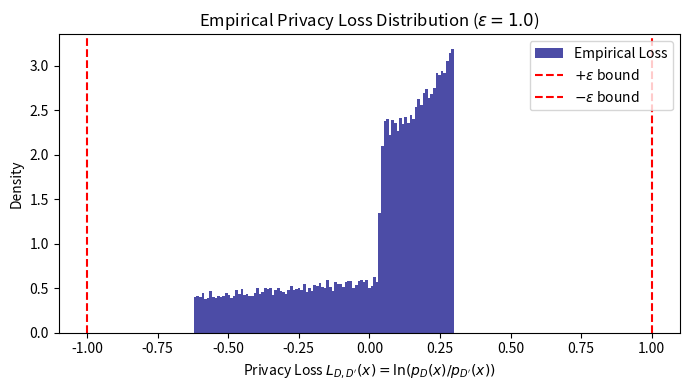

Here is the Python script that generated this plot:
import numpy as np
import matplotlib.pyplot as plt

# --- Pure NumPy Laplace Functions ---
def laplace_pdf(x, loc, scale):
    """Laplace Probability Density Function."""
    return (1.0 / (2.0 * scale)) * np.exp(-np.abs(x - loc) / scale)

def laplace_cdf(x, loc, scale):
    """Laplace Cumulative Distribution Function."""
    if x < loc:
        return 0.5 * np.exp((x - loc) / scale)
    else:
        return 1.0 - 0.5 * np.exp(-(x - loc) / scale)

# --- MKDP Density & Sampling Functions ---
def mkdp_pdf(x, y_true, delta, eps, y_min, y_max):
    """Computes p(x) for MKDP with uniform reallocation over [y_min, y_max]."""
    if x < y_min or x > y_max:
        return 0.0
    
    scale = delta / eps
    P_in = laplace_cdf(y_max, y_true, scale) - laplace_cdf(y_min, y_true, scale)
    P_out = 1.0 - P_in
    
    density = laplace_pdf(x, y_true, scale) + (P_out / (y_max - y_min))
    return density

def sample_mkdp(y_true, delta, eps, y_min, y_max, n_samples=50000):
    """Draws n_samples from the MKDP mechanism via uniform reallocation."""
    scale = delta / eps
    samples = []
    
    while len(samples) < n_samples:
        raw = np.random.laplace(loc=y_true, scale=scale, size=n_samples)
        for val in raw:
            if y_min <= val <= y_max:
                samples.append(val)
            else:
                samples.append(np.random.uniform(y_min, y_max))
            if len(samples) == n_samples:
                break
    return np.array(samples)

# --- Simulation Setup ---
np.random.seed(42)
epsilon = 1.0
n_P = 100

# 1. True Dataset D (Sorted)
D = np.sort(np.random.normal(loc=0, scale=1, size=n_P))

# 2. Compute TMean(D) excluding initial (D[0]) and final (D[-1]) elements
y_D = np.mean(D[1:-1])

# 3. Contextual Sensitivity and Eq. (2) Feasible Interval U derived strictly from D
delta = (D[-1] - D[0]) / (n_P - 3)
y_min = y_D + (D[0] - D[-2]) / (n_P - 2)
y_max = y_D + (D[-1] - D[1]) / (n_P - 2)

# 4. Worst-case Neighbor D': Swap r'_2 (D[1]) with r'_{n_P} (D[-1])
D_prime = D.copy()
D_prime[1] = D[-1]
D_prime = np.sort(D_prime)
y_Dp = np.mean(D_prime[1:-1])

# --- Generate Output Samples from MKDP(D) ---
N = 50000
outputs = sample_mkdp(y_D, delta, epsilon, y_min, y_max, n_samples=N)

# --- Compute Empirical Log-Likelihood Ratio L_{D, D'}(x) ---
privacy_losses = []
for x in outputs:
    p_D = mkdp_pdf(x, y_D, delta, epsilon, y_min, y_max)
    p_Dp = mkdp_pdf(x, y_Dp, delta, epsilon, y_min, y_max)
    
    if p_Dp > 0 and p_D > 0:
        loss = np.log(p_D / p_Dp)
        privacy_losses.append(loss)

# --- Plot Empirical Privacy Loss Distribution ---
plt.figure(figsize=(7, 4))
plt.hist(privacy_losses, bins=100, density=True, alpha=0.7, color='navy', label='Empirical Loss')
plt.axvline(x=epsilon, color='red', linestyle='--', label=r'$+\epsilon$ bound')
plt.axvline(x=-epsilon, color='red', linestyle='--', label=r'$-\epsilon$ bound')

plt.xlabel(r"Privacy Loss $L_{D, D'}(x) = \ln(p_D(x) / p_{D'}(x))$")
plt.ylabel('Density')
plt.title(r'Empirical Privacy Loss Distribution ($\epsilon = 1.0$)')
plt.legend()
plt.tight_layout()
plt.show()
